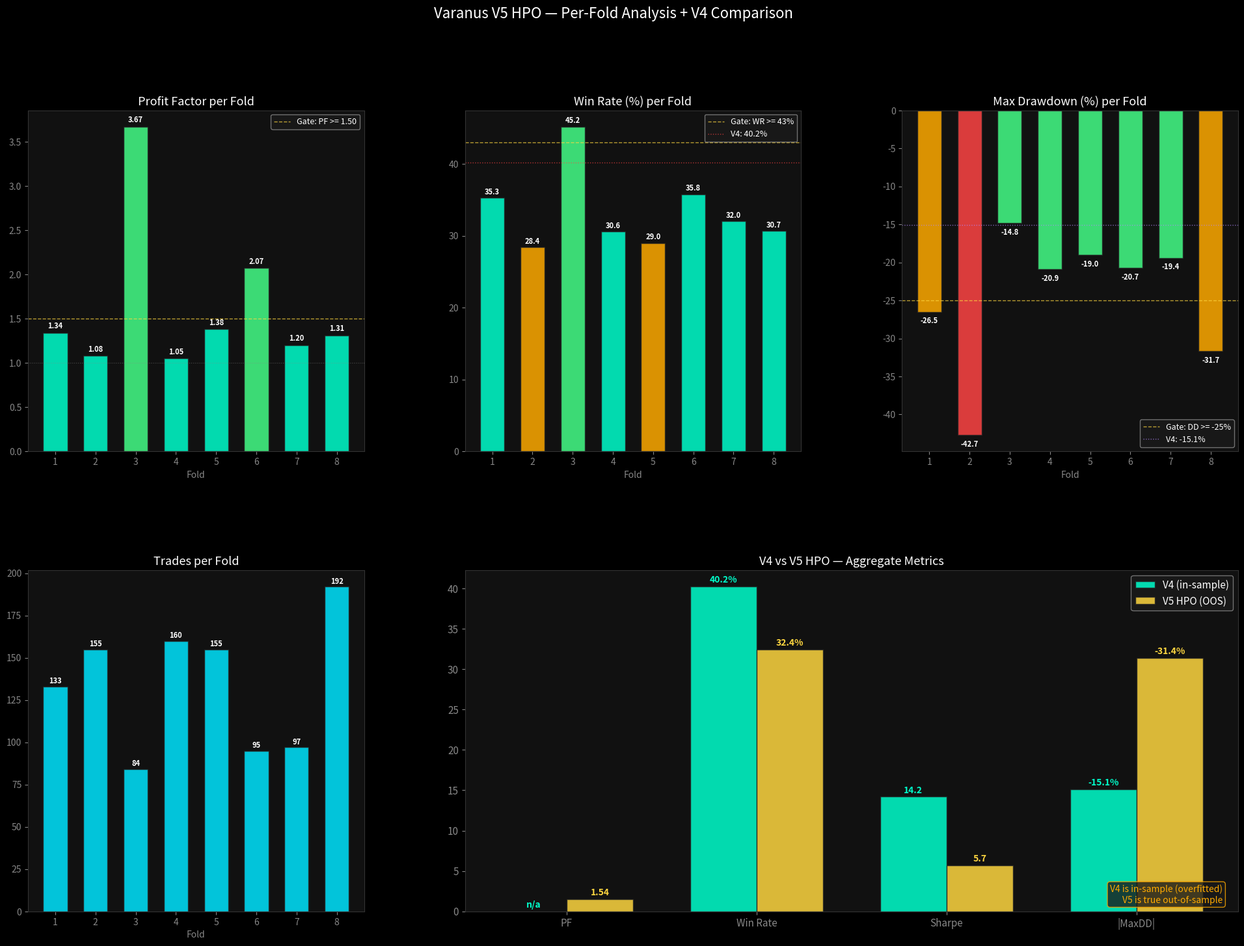

Write the Python code that produced this figure. (Note: this script raises an exception after producing the figure.)
#!/usr/bin/env python3
"""Quick V4 vs V5 fold comparison plot."""
import matplotlib
matplotlib.use('Agg')
import matplotlib.pyplot as plt
import matplotlib.gridspec as gridspec
import numpy as np

plt.style.use('dark_background')
TEAL='#00ffcc'; RED='#ff4444'; GREEN='#44ff88'; GREY='#888888'
CYAN='#00e5ff'; ORANGE='#ffaa00'; GOLD='#ffd740'; PURPLE='#b388ff'

v5_pf = [1.34, 1.08, 3.67, 1.05, 1.38, 2.07, 1.20, 1.31]
v5_wr = [35.3, 28.4, 45.2, 30.6, 29.0, 35.8, 32.0, 30.7]
v5_dd = [-26.5, -42.7, -14.8, -20.9, -19.0, -20.7, -19.4, -31.7]
v5_tr = [133, 155, 84, 160, 155, 95, 97, 192]
v5_agg = {"pf": 1.54, "wr": 32.4, "dd": -31.4, "sharpe": 5.68}
v4_agg = {"wr": 40.2, "dd": -15.1, "sharpe": 14.19}

fig = plt.figure(figsize=(24, 16))
fig.patch.set_facecolor('#0d0d0d')
fig.suptitle('Varanus V5 HPO — Per-Fold Analysis + V4 Comparison',
             color='white', fontsize=16, y=0.98)
gs = gridspec.GridSpec(2, 3, figure=fig, hspace=0.35, wspace=0.30)
folds = np.arange(1, 9)

# 1. PF
ax1 = fig.add_subplot(gs[0, 0])
colors_pf = [GREEN if pf >= 1.50 else TEAL if pf >= 1.0 else RED for pf in v5_pf]
ax1.bar(folds, v5_pf, color=colors_pf, edgecolor='#222', width=0.6, alpha=0.85)
ax1.axhline(1.50, color=GOLD, ls='--', lw=1, alpha=0.7, label='Gate: PF >= 1.50')
ax1.axhline(1.0, color=GREY, ls=':', lw=0.8, alpha=0.5)
for i, v in enumerate(v5_pf):
    ax1.text(i+1, v+0.05, f'{v:.2f}', ha='center', color='white', fontsize=8, fontweight='bold')
ax1.set_title('Profit Factor per Fold', color='white', fontsize=13)
ax1.set_xlabel('Fold', color=GREY); ax1.set_xticks(folds)
ax1.legend(facecolor='#1a1a1a', edgecolor=GREY, labelcolor='white', fontsize=9)
ax1.tick_params(colors=GREY); ax1.set_facecolor('#111')
for sp in ax1.spines.values(): sp.set_color('#333')

# 2. WR
ax2 = fig.add_subplot(gs[0, 1])
colors_wr = [GREEN if wr >= 43 else TEAL if wr >= 30 else ORANGE for wr in v5_wr]
ax2.bar(folds, v5_wr, color=colors_wr, edgecolor='#222', width=0.6, alpha=0.85)
ax2.axhline(43, color=GOLD, ls='--', lw=1, alpha=0.7, label='Gate: WR >= 43%')
ax2.axhline(v4_agg['wr'], color=RED, ls=':', lw=1, alpha=0.7, label=f'V4: {v4_agg["wr"]}%')
for i, v in enumerate(v5_wr):
    ax2.text(i+1, v+0.5, f'{v:.1f}', ha='center', color='white', fontsize=8, fontweight='bold')
ax2.set_title('Win Rate (%) per Fold', color='white', fontsize=13)
ax2.set_xlabel('Fold', color=GREY); ax2.set_xticks(folds)
ax2.legend(facecolor='#1a1a1a', edgecolor=GREY, labelcolor='white', fontsize=9)
ax2.tick_params(colors=GREY); ax2.set_facecolor('#111')
for sp in ax2.spines.values(): sp.set_color('#333')

# 3. DD
ax3 = fig.add_subplot(gs[0, 2])
colors_dd = [GREEN if dd >= -25 else ORANGE if dd >= -35 else RED for dd in v5_dd]
ax3.bar(folds, v5_dd, color=colors_dd, edgecolor='#222', width=0.6, alpha=0.85)
ax3.axhline(-25, color=GOLD, ls='--', lw=1, alpha=0.7, label='Gate: DD >= -25%')
ax3.axhline(v4_agg['dd'], color=PURPLE, ls=':', lw=1, alpha=0.7, label=f'V4: {v4_agg["dd"]}%')
for i, v in enumerate(v5_dd):
    ax3.text(i+1, v-1.5, f'{v:.1f}', ha='center', color='white', fontsize=8, fontweight='bold')
ax3.set_title('Max Drawdown (%) per Fold', color='white', fontsize=13)
ax3.set_xlabel('Fold', color=GREY); ax3.set_xticks(folds)
ax3.legend(facecolor='#1a1a1a', edgecolor=GREY, labelcolor='white', fontsize=9)
ax3.tick_params(colors=GREY); ax3.set_facecolor('#111')
for sp in ax3.spines.values(): sp.set_color('#333')

# 4. Trades
ax4 = fig.add_subplot(gs[1, 0])
ax4.bar(folds, v5_tr, color=CYAN, edgecolor='#222', width=0.6, alpha=0.85)
for i, v in enumerate(v5_tr):
    ax4.text(i+1, v+2, str(v), ha='center', color='white', fontsize=8, fontweight='bold')
ax4.set_title('Trades per Fold', color='white', fontsize=13)
ax4.set_xlabel('Fold', color=GREY); ax4.set_xticks(folds)
ax4.tick_params(colors=GREY); ax4.set_facecolor('#111')
for sp in ax4.spines.values(): sp.set_color('#333')

# 5. V4 vs V5 aggregate
ax5 = fig.add_subplot(gs[1, 1:])
labels = ['PF', 'Win Rate', 'Sharpe', '|MaxDD|']
v4_vals = [0, v4_agg['wr'], v4_agg['sharpe'], abs(v4_agg['dd'])]
v5_vals = [v5_agg['pf'], v5_agg['wr'], v5_agg['sharpe'], abs(v5_agg['dd'])]
x = np.arange(len(labels))
w = 0.35
ax5.bar(x - w/2, v4_vals, w, label='V4 (in-sample)', color=TEAL, alpha=0.85, edgecolor='#222')
ax5.bar(x + w/2, v5_vals, w, label='V5 HPO (OOS)', color=GOLD, alpha=0.85, edgecolor='#222')
vl = [('n/a', f'{v5_agg["pf"]:.2f}'), (f'{v4_agg["wr"]:.1f}%', f'{v5_agg["wr"]:.1f}%'),
      (f'{v4_agg["sharpe"]:.1f}', f'{v5_agg["sharpe"]:.1f}'), (f'{v4_agg["dd"]:.1f}%', f'{v5_agg["dd"]:.1f}%')]
for i, (a, b) in enumerate(vl):
    ax5.text(i - w/2, v4_vals[i] + 0.5, a, ha='center', color=TEAL, fontsize=10, fontweight='bold')
    ax5.text(i + w/2, v5_vals[i] + 0.5, b, ha='center', color=GOLD, fontsize=10, fontweight='bold')
ax5.set_xticks(x); ax5.set_xticklabels(labels)
ax5.set_title('V4 vs V5 HPO — Aggregate Metrics', color='white', fontsize=13)
ax5.legend(facecolor='#1a1a1a', edgecolor=GREY, labelcolor='white', fontsize=11)
ax5.tick_params(colors=GREY, labelsize=11); ax5.set_facecolor('#111')
for sp in ax5.spines.values(): sp.set_color('#333')
ax5.text(0.98, 0.02, 'V4 is in-sample (overfitted)\nV5 is true out-of-sample',
         transform=ax5.transAxes, ha='right', va='bottom', color=ORANGE, fontsize=10, style='italic',
         bbox=dict(boxstyle='round,pad=0.3', facecolor='#1a1a1a', edgecolor=ORANGE, alpha=0.8))

plt.tight_layout()
path = '/home/yagokhan/varanus/v5_final/v5_07_v4_vs_v5_fold_comparison.png'
fig.savefig(path, dpi=150, bbox_inches='tight', facecolor='#0d0d0d')
plt.close(fig)
print(f'Saved: {path}')
